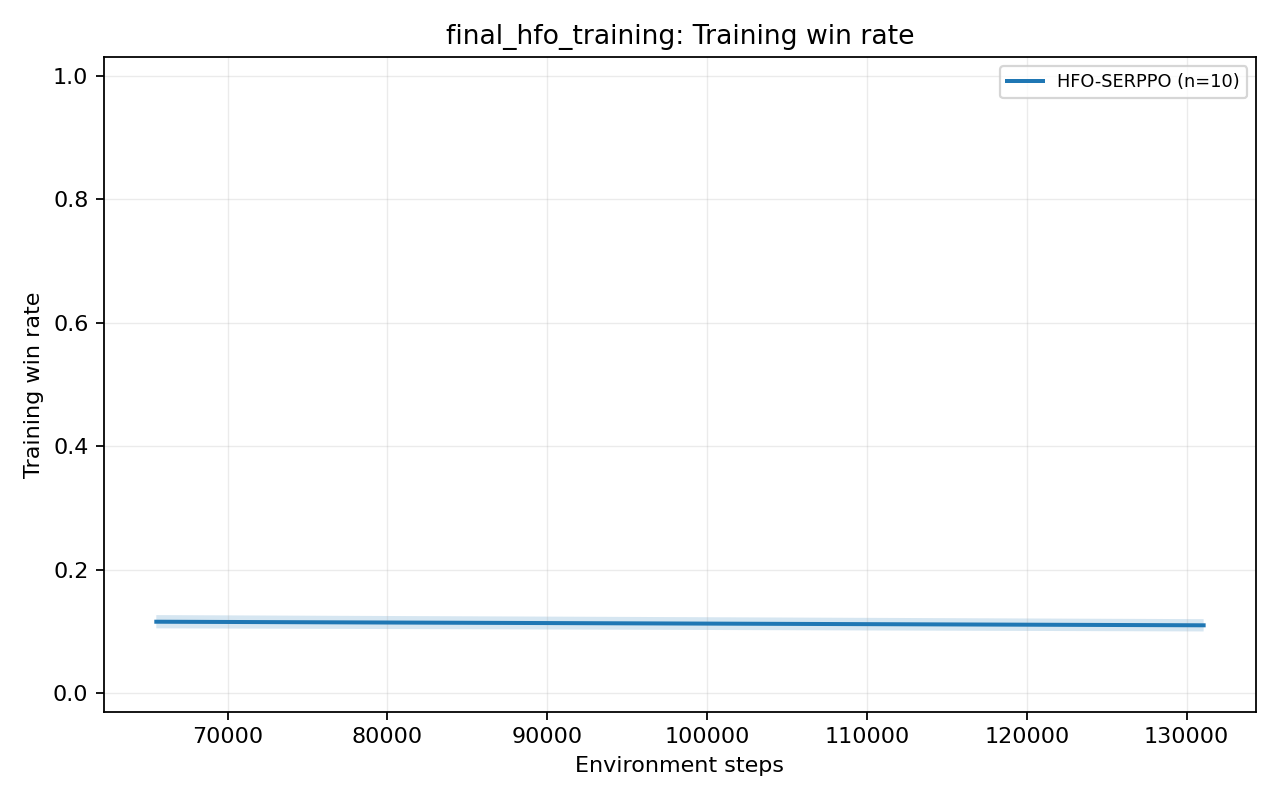

The file beside this chart, header and first rows:
group, metric, variant, source_group, source_variant, global_step, mean, std, stderr, ci95_low, ci95_high, seed_count, available_seed_count, min_seed_value, max_seed_value, step_bin, shared_start_step, shared_end_step
final_hfo_training, training_win_rate, HFO-SERPPO, future_observing_critic, HFO-SERPPO, 65536, 0.1155, 0.01735, 0.005485, 0.1048, 0.1263, 10, 10, 0.09668, 0.1491, 65536, 65536, 131072
final_hfo_training, training_win_rate, HFO-SERPPO, future_observing_critic, HFO-SERPPO, 131072, 0.1097, 0.01609, 0.005087, 0.09978, 0.1197, 10, 10, 0.08929, 0.1325, 65536, 65536, 131072
